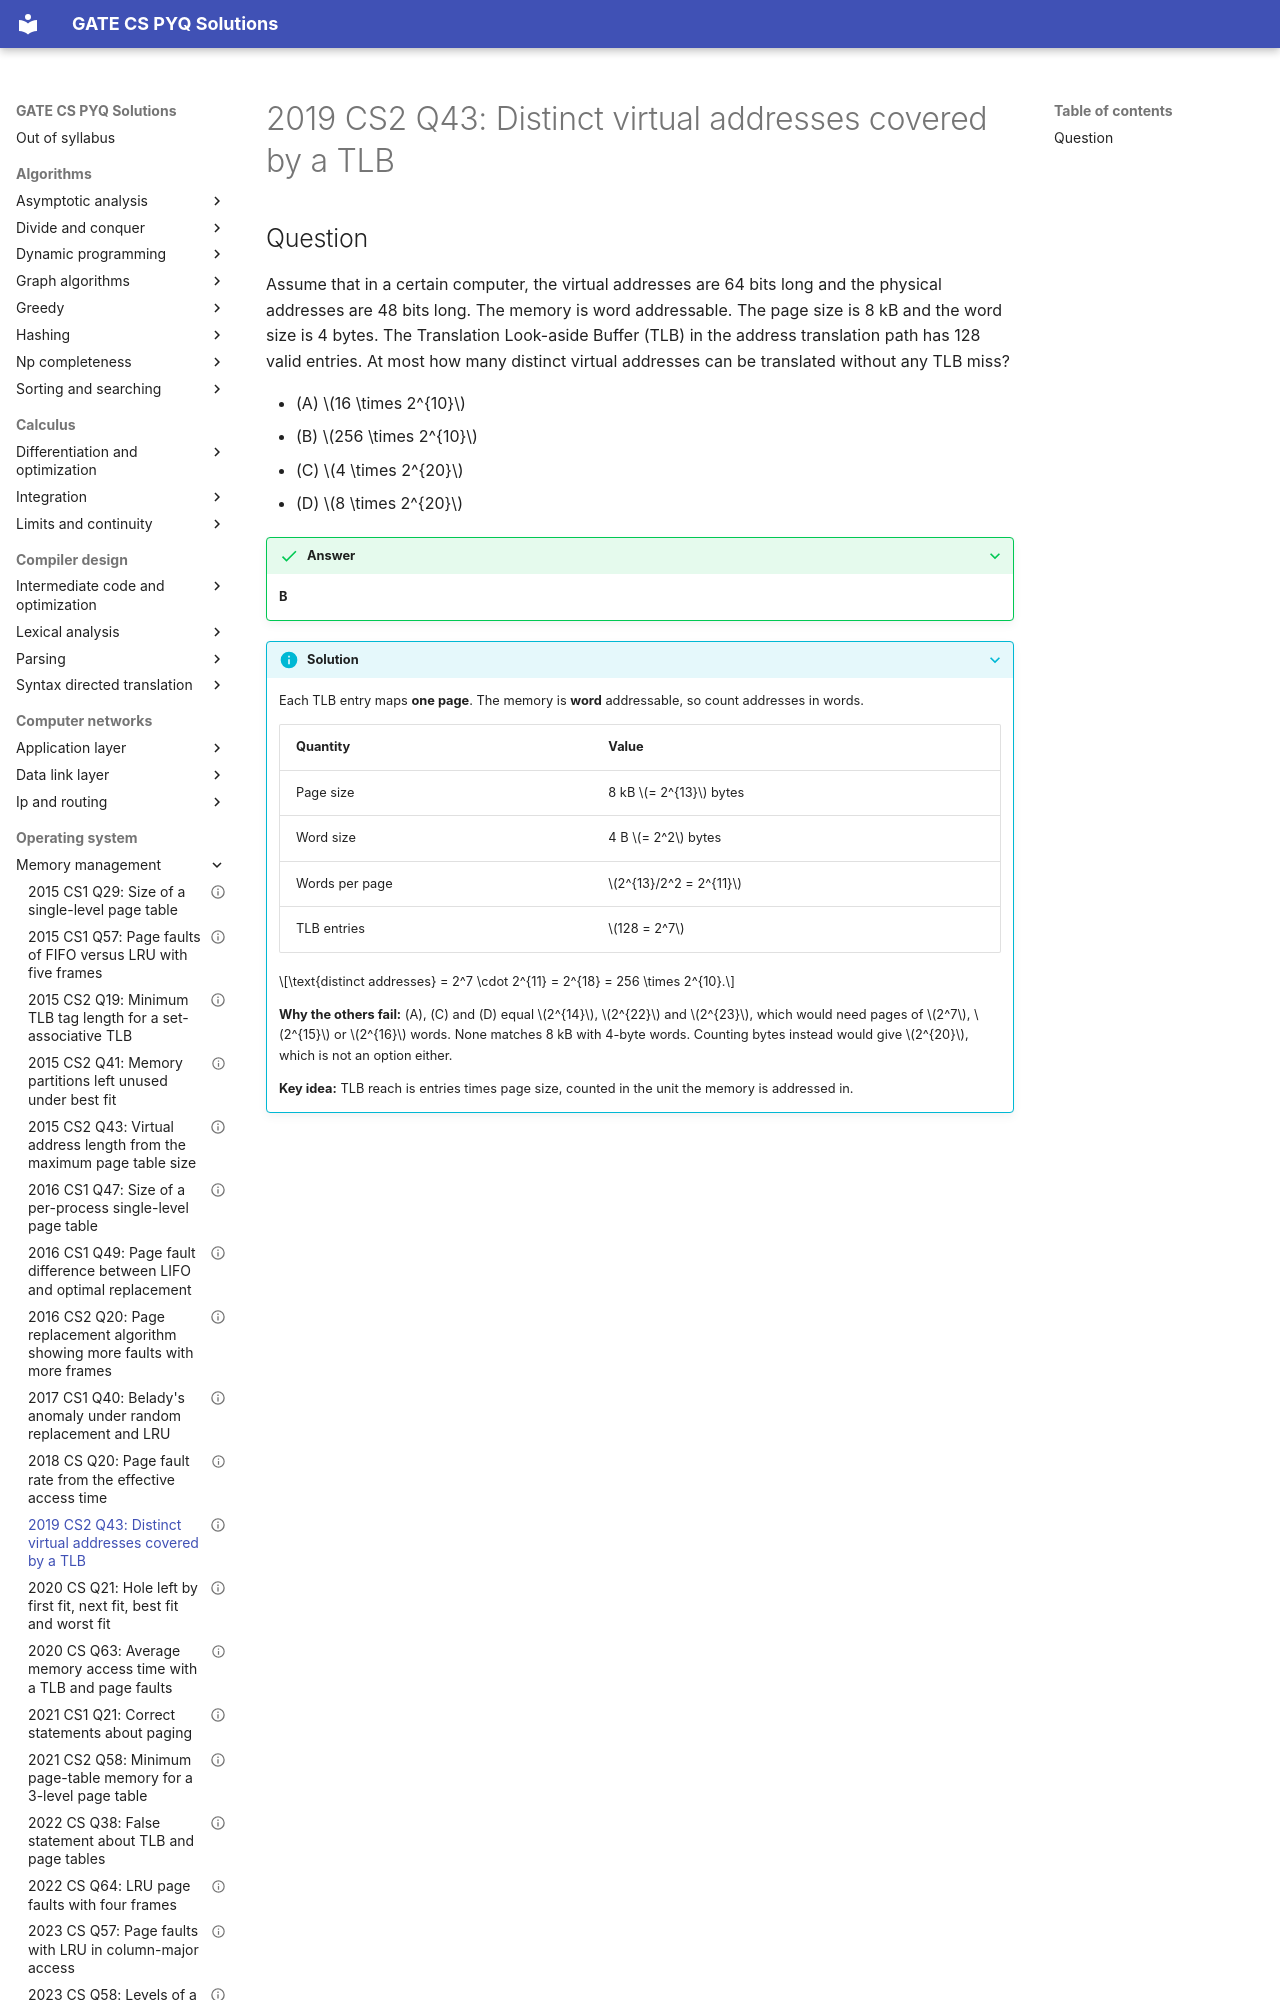

repository: saheenusman/GATE-PYQs · page: operating-system/memory-management/2019-set2-q43/index.html · generator: mkdocs

---
title: "2019 CS2 Q43: Distinct virtual addresses covered by a TLB"
year: 2019
set: 2
paper: CS2
q_no: 43
subject: operating-system
topic: memory-management
also: []
marks: 2
type: MCQ
official_answer: "B"
status: verified
---

# 2019 CS2 Q43: Distinct virtual addresses covered by a TLB
